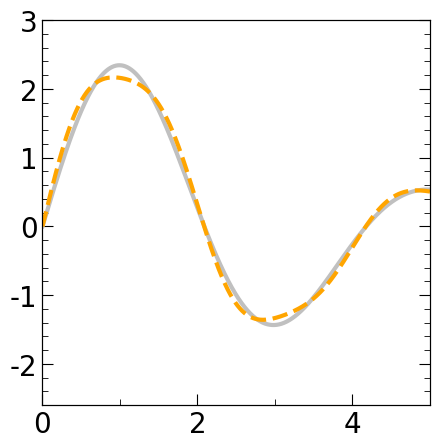

Write the Python code that produced this figure.
import matplotlib.pyplot as plt
from matplotlib.pyplot import MultipleLocator, tick_params
import numpy as np
plt.rcParams['font.family'] = 'DeJavu Serif'
plt.rcParams["font.family"] = "Helvetica"

fig, ax = plt.subplots()

font = {'family':'Times New Roman', 'weight': 'roman', 'size':24}
fig = plt.figure(figsize=(5, 5), dpi = 128)

# ==============================================================================
conv = 27.211397                            # 1 a.u. = 27.211397 eV
meV_to_au = 1 / (conv * 1000)               # 1 meV
fs_to_au = 41.341                           # 1 fs = 41.341 a.u.
cm_to_au = 4.556335e-06                     # 1 cm^-1 = 4.556335e-06 a.u.
K_to_au = 1.0 / 3.1577464e+05               # 1 au = 3.1577464e+05 K
kcal_to_au = 1.5936e-03                     # 1 kcal/mol = 1.5936e-3 a.u.
# ==============================================================================

# Model Parameters
Delta = 245 * cm_to_au      # diabatic coupling
T = 300 * K_to_au           # temperature
beta = 1.0 / T

# phonon bath parameter
lam = 1.0 / conv            # reorganization energy
gamma = 20 * cm_to_au
alpha = 2 * lam / gamma

# effective bath parameter
w_c = 2.0 / conv            # cavity frequency
t_DA = 69 * cm_to_au
g_DA = 0

# ==============================================================================

def coth(x):
    return np.cosh(x) / np.sinh(x)

# Brownian spectral density
def J_Brownian(x, Lam, Gamma, ws):
    return 2 * Lam * Gamma * ws**2 * x / ((ws**2 - x**2)**2 + (Gamma * x)**2)

# discretization
def bathParam(ωc, alpha, ndof):     # for bath descritization

    c = np.zeros(( ndof ))
    ω = np.zeros(( ndof ))
    for d in range(ndof):

        ω[d] =  - ωc * np.log(1 - (d + 1)/(ndof + 1))
        c[d] =  np.sqrt(alpha * ωc * ω[d]/ (2 * (ndof + 1)))

    return c, ω

# terms that going to be sum
def g_j(c_j, w_j, t):
    return - (c_j**2 / (w_j**2)) * (coth(beta*w_j/2) * (1 - np.cos(w_j * t)) - 1.0j * np.sin(w_j * t))

ndof = 100

UP = 2**5 * fs_to_au
dt = 2**(-10) * fs_to_au
nfft = int(UP / dt)
print(nfft)

t = np.linspace(0, UP, nfft)
ft = np.zeros((nfft), dtype = complex)

c, ω = bathParam(gamma, alpha, ndof) 
for j in range(len(c)):
    ft += g_j(c[j], ω[j], t)

print("reorganization energy", np.sum(c**2 / ω) * conv)

ht = Delta + t_DA * g_DA * (- np.cos(w_c * t) + 1.0j * np.sin(w_c * t) * coth(beta * w_c / 2))
ht = ht * (Delta + t_DA * g_DA * (- np.cos(w_c * t) + 1.0j * np.sin(w_c * t) * coth(beta * w_c / 2)))
gt = t_DA**2 * (np.cos(w_c * t) * coth(beta * w_c / 2) + 1.0j * np.sin(w_c * t))
ft_cav = ft - g_DA**2 * ((1 - np.cos(w_c * t)) * coth(beta * w_c / 2) - 1.0j * np.sin(w_c * t))

C_t_out = 2 * Delta**2 * np.exp(ft) # * np.exp(1.0j * lam * t)
C_t_cav = 2 * (ht + gt) * np.exp(ft_cav)

plt.plot(t / fs_to_au, np.imag(C_t_out) * 1e6, '-',  linewidth = 3, color = 'silver', label = 'Outside Cavity')
plt.plot(t / fs_to_au, np.imag(C_t_cav) * 1e6, '--', linewidth = 3, color = "orange", label = 'Inside Cavity')

# ==============================================================================================
#                                      plotting set up     
# ==============================================================================================

# x and y range of plotting 
x1, x2 = 0, 5      # x-axis range: (x1, x2)
y1, y2 = -2.6, 3     # y-axis range: (y1, y2)

plt.xlim(x1, x2)
plt.ylim(y1, y2)

# scale for major and minor locator
x_major_locator = MultipleLocator(2)
x_minor_locator = MultipleLocator(1)
y_major_locator = MultipleLocator(1)
y_minor_locator = MultipleLocator(0.2)

# x-axis and LHS y-axis
ax = plt.gca()
ax.xaxis.set_major_locator(x_major_locator)
ax.xaxis.set_minor_locator(x_minor_locator)
ax.yaxis.set_major_locator(y_major_locator)
ax.yaxis.set_minor_locator(y_minor_locator)
ax.tick_params(which = 'major', length = 8, labelsize = 10)
ax.tick_params(which = 'minor', length = 4)

plt.tick_params('x', labelsize = 20, which = 'both', direction = 'in')
plt.tick_params('y', labelsize = 20, which = 'both', direction = 'in')

x1_label = ax.get_xticklabels()
[x1_label_temp.set_fontname('Times New Roman') for x1_label_temp in x1_label]
y1_label = ax.get_yticklabels()
[y1_label_temp.set_fontname('Times New Roman') for y1_label_temp in y1_label]

# RHS y-axis
ax2 = ax.twinx()
ax2.yaxis.set_major_locator(y_major_locator)
ax2.yaxis.set_minor_locator(y_minor_locator)
ax2.tick_params(which = 'major', length = 8)
ax2.tick_params(which = 'minor', length = 4)
ax2.axes.yaxis.set_ticklabels([])

plt.tick_params(which = 'both', direction = 'in')
plt.ylim(y1, y2)

# name of x, y axis and the panel
# ax.set_xlabel(r'time (fs)', font = 'Times New Roman', size = 20)
# ax.set_ylabel(r'amplitude (a.u.$^{2}$ $\times 10^6$)', font = 'Times New Roman', size = 20)
# ax.set_title('Imaginary Part', font = 'Times New Roman', size = 30)

# legend location, font & markersize
# ax.legend(loc = 'upper right', prop = font, markerscale = 1, frameon = False)
# plt.legend(frameon = False)



plt.savefig("Fig5-3.pdf", bbox_inches='tight')